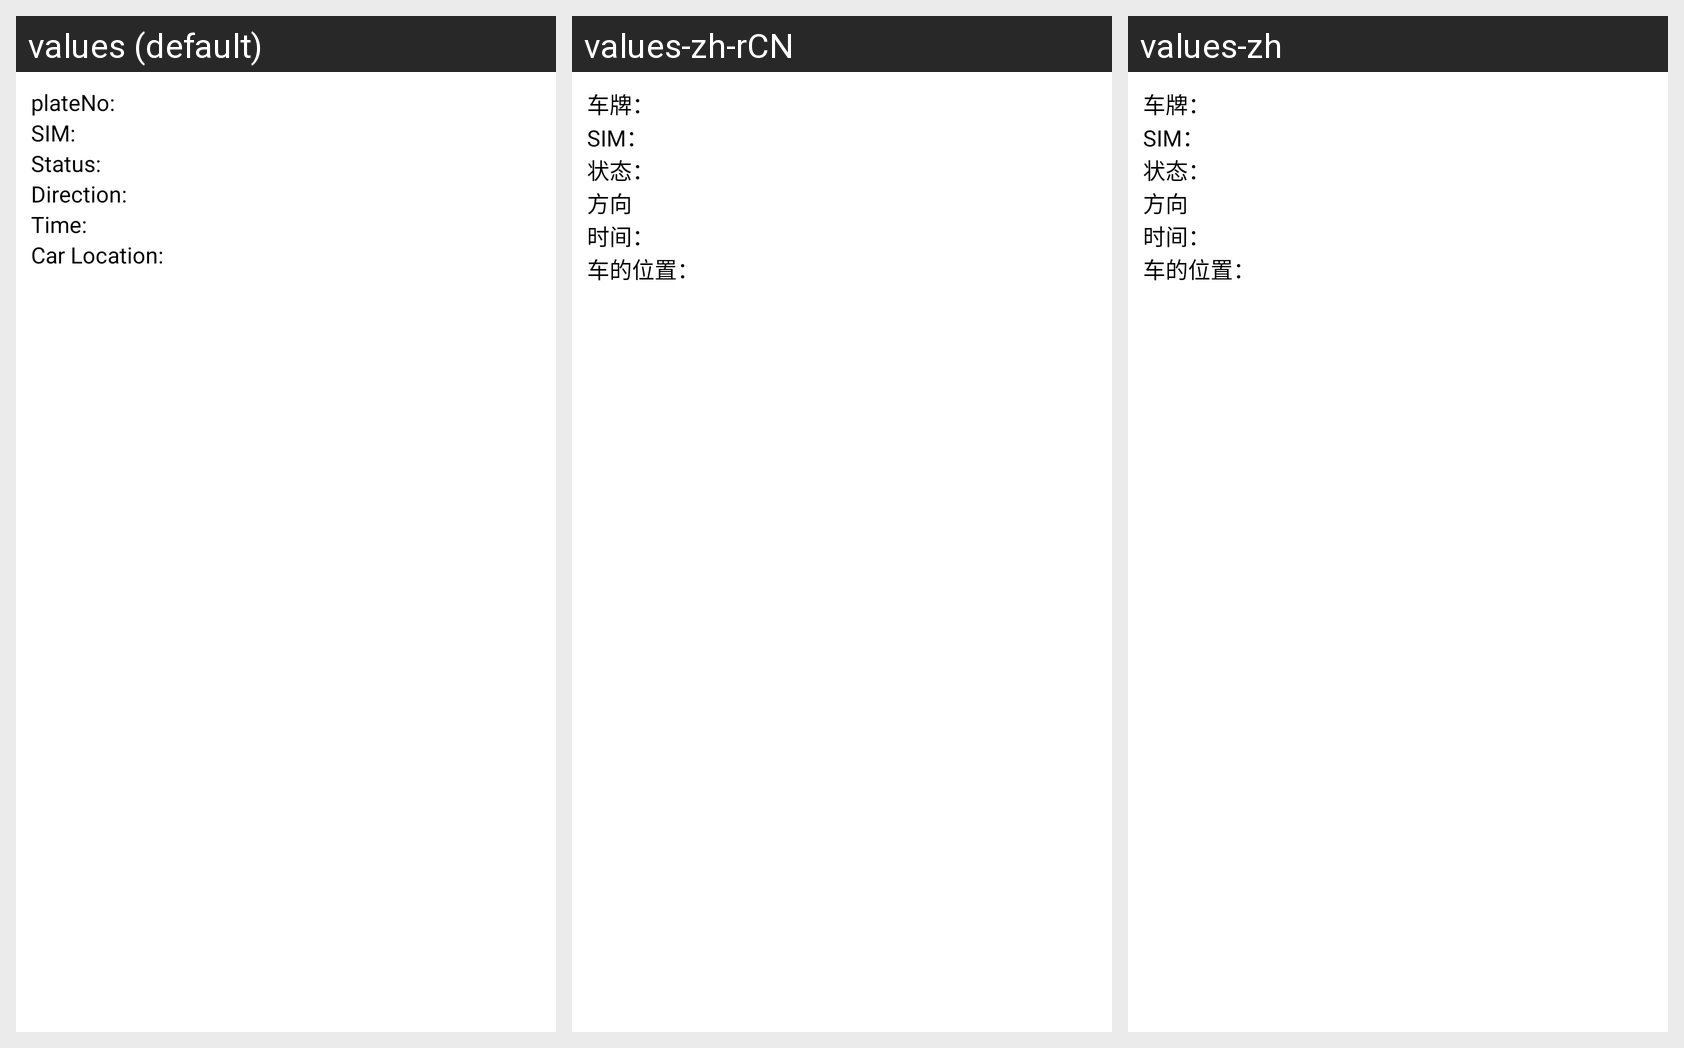

For this localized Android screen grid, give each drawn string resource with its value in every locale shown.
Android screen res/layout/monitor_carinfo.xml rendered under 3 locales, left to right: values (default), values-zh-rCN, values-zh. Device: Nexus 5 (rendered at 1080×1920; each locale shown at half size, 540×960, under a caption strip naming it); theme Theme.MaterialComponents.DayNight.NoActionBar.
Strings drawn on this screen, with the default value and each locale's value (text and hints the layout hard-codes, and strings that could not be matched under every locale, appear in the picture but are not listed):

monitor_vehno
  values: plateNo:
  values-zh-rCN: 车牌：
  values-zh: 车牌：

monitor_simid
  values: SIM:
  values-zh-rCN: SIM：
  values-zh: SIM：

car_state
  values: Status:
  values-zh-rCN: 状态：
  values-zh: 状态：

MapTip_status_direction
  values: Direction:
  values-zh-rCN: 方向
  values-zh: 方向

car_time
  values: Time:
  values-zh-rCN: 时间：
  values-zh: 时间：

monitor_carlocation
  values: Car Location:
  values-zh-rCN: 车的位置：
  values-zh: 车的位置：
